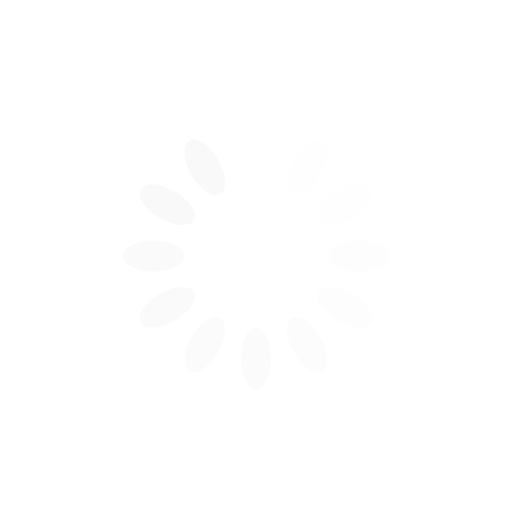
t = 0.00 s
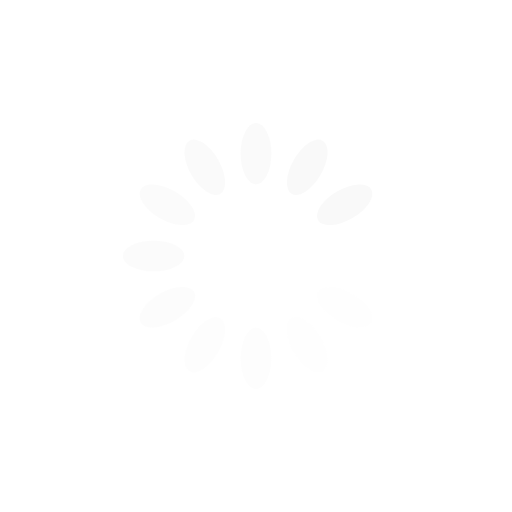
t = 0.25 s
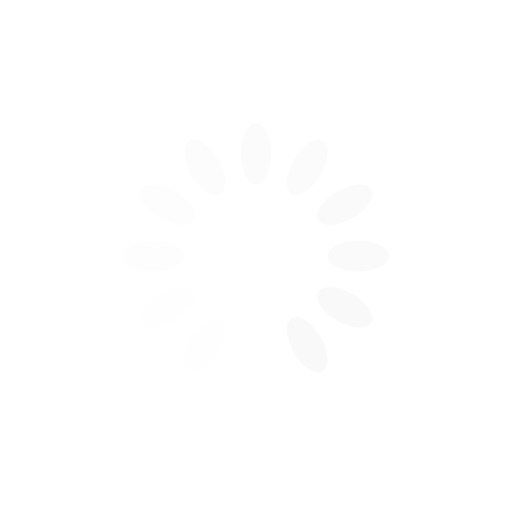
t = 0.50 s
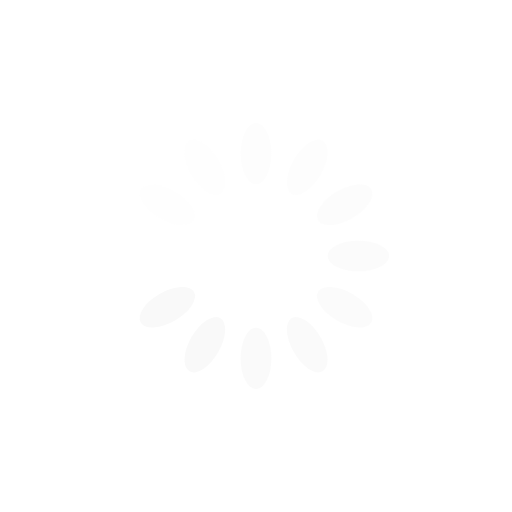
t = 0.75 s

The animated SVG that drew these frames (rendered in a browser with its animation timeline set to each time). Animation: 12 SMIL elements (animate=12); one cycle of 1.00 s, repeats indefinitely.

<?xml version="1.0" encoding="utf-8"?>
<svg xmlns="http://www.w3.org/2000/svg" xmlns:xlink="http://www.w3.org/1999/xlink" style="margin: auto; background: none; display: block; shape-rendering: auto;" width="200px" height="200px" viewBox="0 0 100 100" preserveAspectRatio="xMidYMid">
<g transform="rotate(0 50 50)">
  <rect x="47" y="24" rx="3" ry="6" width="6" height="12" fill="#f9f9f9">
    <animate attributeName="opacity" values="1;0" keyTimes="0;1" dur="1s" begin="-0.9166666666666666s" repeatCount="indefinite"></animate>
  </rect>
</g><g transform="rotate(30 50 50)">
  <rect x="47" y="24" rx="3" ry="6" width="6" height="12" fill="#f9f9f9">
    <animate attributeName="opacity" values="1;0" keyTimes="0;1" dur="1s" begin="-0.8333333333333334s" repeatCount="indefinite"></animate>
  </rect>
</g><g transform="rotate(60 50 50)">
  <rect x="47" y="24" rx="3" ry="6" width="6" height="12" fill="#f9f9f9">
    <animate attributeName="opacity" values="1;0" keyTimes="0;1" dur="1s" begin="-0.75s" repeatCount="indefinite"></animate>
  </rect>
</g><g transform="rotate(90 50 50)">
  <rect x="47" y="24" rx="3" ry="6" width="6" height="12" fill="#f9f9f9">
    <animate attributeName="opacity" values="1;0" keyTimes="0;1" dur="1s" begin="-0.6666666666666666s" repeatCount="indefinite"></animate>
  </rect>
</g><g transform="rotate(120 50 50)">
  <rect x="47" y="24" rx="3" ry="6" width="6" height="12" fill="#f9f9f9">
    <animate attributeName="opacity" values="1;0" keyTimes="0;1" dur="1s" begin="-0.5833333333333334s" repeatCount="indefinite"></animate>
  </rect>
</g><g transform="rotate(150 50 50)">
  <rect x="47" y="24" rx="3" ry="6" width="6" height="12" fill="#f9f9f9">
    <animate attributeName="opacity" values="1;0" keyTimes="0;1" dur="1s" begin="-0.5s" repeatCount="indefinite"></animate>
  </rect>
</g><g transform="rotate(180 50 50)">
  <rect x="47" y="24" rx="3" ry="6" width="6" height="12" fill="#f9f9f9">
    <animate attributeName="opacity" values="1;0" keyTimes="0;1" dur="1s" begin="-0.4166666666666667s" repeatCount="indefinite"></animate>
  </rect>
</g><g transform="rotate(210 50 50)">
  <rect x="47" y="24" rx="3" ry="6" width="6" height="12" fill="#f9f9f9">
    <animate attributeName="opacity" values="1;0" keyTimes="0;1" dur="1s" begin="-0.3333333333333333s" repeatCount="indefinite"></animate>
  </rect>
</g><g transform="rotate(240 50 50)">
  <rect x="47" y="24" rx="3" ry="6" width="6" height="12" fill="#f9f9f9">
    <animate attributeName="opacity" values="1;0" keyTimes="0;1" dur="1s" begin="-0.25s" repeatCount="indefinite"></animate>
  </rect>
</g><g transform="rotate(270 50 50)">
  <rect x="47" y="24" rx="3" ry="6" width="6" height="12" fill="#f9f9f9">
    <animate attributeName="opacity" values="1;0" keyTimes="0;1" dur="1s" begin="-0.16666666666666666s" repeatCount="indefinite"></animate>
  </rect>
</g><g transform="rotate(300 50 50)">
  <rect x="47" y="24" rx="3" ry="6" width="6" height="12" fill="#f9f9f9">
    <animate attributeName="opacity" values="1;0" keyTimes="0;1" dur="1s" begin="-0.08333333333333333s" repeatCount="indefinite"></animate>
  </rect>
</g><g transform="rotate(330 50 50)">
  <rect x="47" y="24" rx="3" ry="6" width="6" height="12" fill="#f9f9f9">
    <animate attributeName="opacity" values="1;0" keyTimes="0;1" dur="1s" begin="0s" repeatCount="indefinite"></animate>
  </rect>
</g>
<!-- [ldio] generated by https://loading.io/ --></svg>
